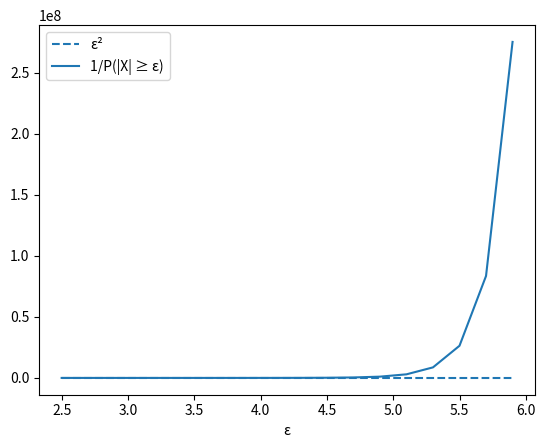

The script that saved this image:
# -*- coding: utf-8 -*-
"""
[redacted]
Concentración de la medida
Comparación Markov, Chebyshev con N(0,1)
"""

import scipy.stats as stats
import matplotlib.pyplot as plt
import numpy as np

epsilons = np.arange(2.5,6,0.2)
chebBound = np.empty(epsilons.size)
realProb = np.empty(epsilons.size)

X = stats.norm(0,1)


for i  in range(epsilons.size):
    
    chebBound[i] = 1/(epsilons[i]**2)
    realProb[i] = 2*X.cdf(-epsilons[i])

fig = plt.figure()
ax = plt.subplot(111)
plt.plot(epsilons,1/chebBound, '--',color = 'tab:blue',label='ε²')
plt.plot(epsilons,1/realProb, color = 'tab:blue',label='1/P(|X| ≥ ε)')
plt.xlabel('ε')
plt.legend(loc='upper left')
fig.savefig('CompChebNorm256.pdf',format='pdf')

plt.show()